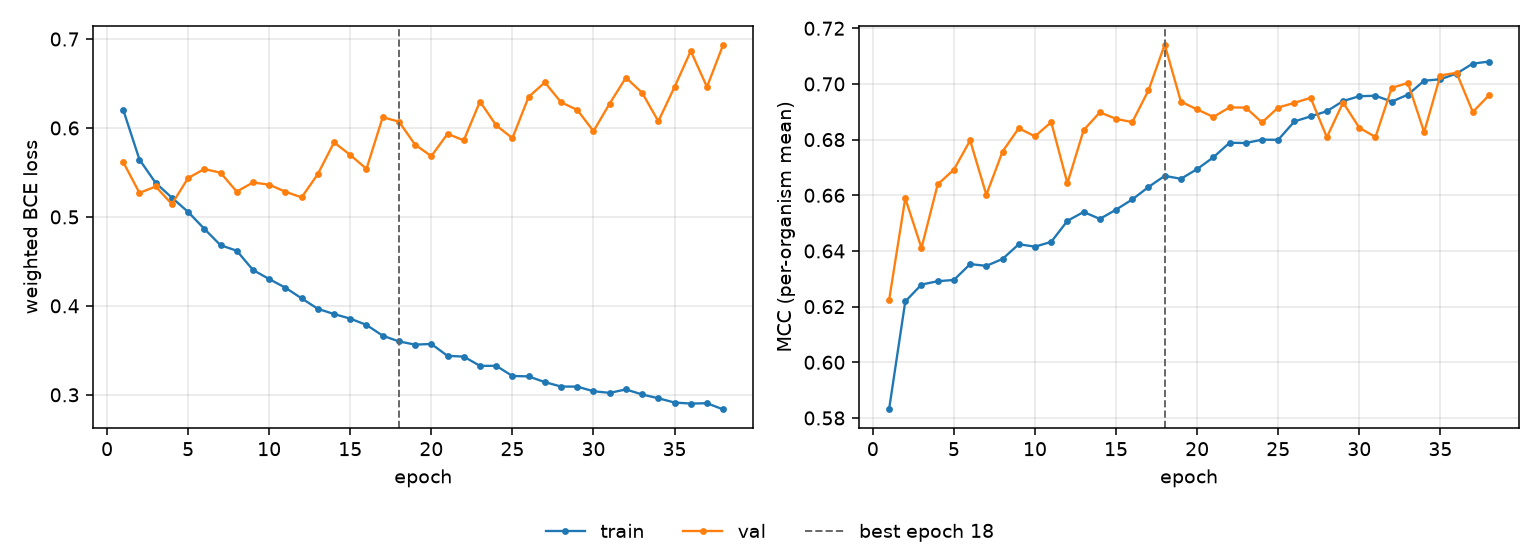

Data behind this chart, as committed beside it:
epoch, tr_loss, vl_loss, tr_mcc, vl_mcc, is_best
1, 0.6203, 0.5616, 0.5831, 0.6222, False
2, 0.5644, 0.527, 0.6218, 0.6589, False
3, 0.5382, 0.5342, 0.6279, 0.641, False
4, 0.5216, 0.5144, 0.6291, 0.6639, False
5, 0.5056, 0.5437, 0.6296, 0.6692, False
6, 0.4866, 0.5538, 0.6353, 0.6797, False
7, 0.4682, 0.5497, 0.6346, 0.6602, False
8, 0.462, 0.5284, 0.6371, 0.6757, False
9, 0.4404, 0.5387, 0.6424, 0.6841, False
10, 0.4301, 0.5363, 0.6415, 0.6812, False
11, 0.4204, 0.5283, 0.6432, 0.6863, False
12, 0.4084, 0.5219, 0.6508, 0.6643, False
13, 0.3967, 0.5482, 0.654, 0.6834, False
14, 0.3908, 0.5838, 0.6515, 0.6898, False
15, 0.3857, 0.5696, 0.6548, 0.6874, False
16, 0.3786, 0.554, 0.6585, 0.6863, False
17, 0.3665, 0.612, 0.663, 0.6977, False
18, 0.36, 0.6071, 0.667, 0.7141, True
19, 0.3564, 0.5812, 0.6659, 0.6936, False
20, 0.3572, 0.5683, 0.6694, 0.6908, False
21, 0.3438, 0.5934, 0.6736, 0.6881, False
22, 0.343, 0.586, 0.6789, 0.6916, False
23, 0.3325, 0.6297, 0.6788, 0.6915, False
24, 0.3326, 0.6029, 0.68, 0.6862, False
25, 0.3211, 0.5885, 0.6799, 0.6915, False
26, 0.3207, 0.6349, 0.6865, 0.6932, False
27, 0.3142, 0.6512, 0.6883, 0.695, False
28, 0.3093, 0.6289, 0.6902, 0.6808, False
29, 0.3092, 0.6203, 0.6939, 0.6933, False
30, 0.304, 0.5964, 0.6956, 0.6843, False
31, 0.3022, 0.6275, 0.6958, 0.6809, False
32, 0.3061, 0.6566, 0.6936, 0.6986, False
33, 0.3004, 0.6395, 0.6961, 0.7004, False
34, 0.2961, 0.6075, 0.7011, 0.6827, False
35, 0.2913, 0.6461, 0.7017, 0.703, False
36, 0.2901, 0.6865, 0.7037, 0.704, False
37, 0.2905, 0.6461, 0.7073, 0.6899, False
38, 0.2835, 0.6937, 0.708, 0.6959, False
